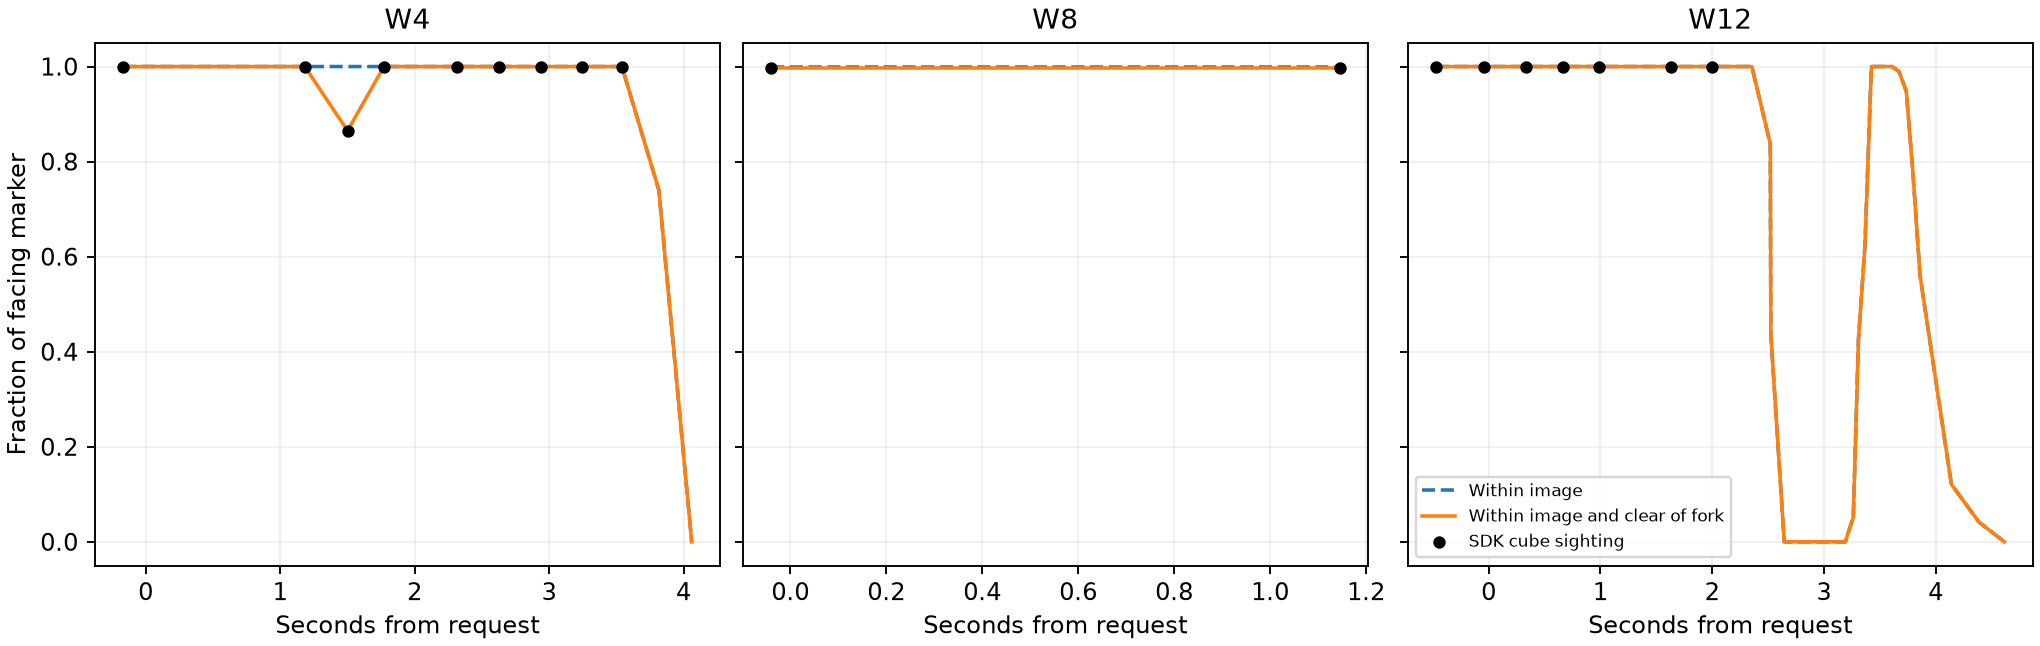

Values plotted in this chart, from the file beside it:
trial, sec, stamp, seen, pose_age_ms, lift_mm, size_mm, in_frame_fraction, visible_fraction
W4, -0.1675, 1262257, 1, 0, 30.65, 20, 1.0, 1.0
W4, -0.1675, 1262257, 1, 0, 30.65, 23, 1.0, 1.0
W4, 0.1637, 1262696, 0, 439, 30.65, 20, 1.0, 1.0
W4, 0.1637, 1262696, 0, 439, 30.65, 23, 1.0, 1.0
W4, 0.4768, 1262974, 0, 717, 30.65, 20, 1.0, 1.0
W4, 0.4768, 1262974, 0, 717, 30.65, 23, 1.0, 1.0
W4, 0.5423, 1263294, 0, 1037, 30.65, 20, 1.0, 1.0
W4, 0.5423, 1263294, 0, 1037, 30.65, 23, 1.0, 1.0
W4, 0.832, 1263373, 0, 1116, 30.65, 20, 1.0, 1.0
W4, 0.832, 1263373, 0, 1116, 30.65, 23, 1.0, 1.0
W4, 1.183, 1263652, 1, 0, 30.65, 20, 1.0, 1.0
W4, 1.183, 1263652, 1, 0, 30.65, 23, 1.0, 1.0
W4, 1.501, 1264011, 1, 0, 47.84, 20, 1.0, 0.9239
W4, 1.501, 1264011, 1, 0, 47.84, 23, 1.0, 0.8651
W4, 1.772, 1264330, 1, 0, 69.73, 20, 1.0, 1.0
W4, 1.772, 1264330, 1, 0, 69.73, 23, 1.0, 1.0
W4, 1.959, 1264529, 0, 199, 90.05, 20, 1.0, 1.0
W4, 1.959, 1264529, 0, 199, 90.05, 23, 1.0, 1.0
W4, 2.315, 1264768, 1, 0, 91.3, 20, 1.0, 1.0
W4, 2.315, 1264768, 1, 0, 91.3, 23, 1.0, 1.0
W4, 2.625, 1265087, 1, 0, 90.81, 20, 1.0, 1.0
W4, 2.625, 1265087, 1, 0, 90.81, 23, 1.0, 1.0
W4, 2.94, 1265406, 1, 0, 90.81, 20, 1.0, 1.0
W4, 2.94, 1265406, 1, 0, 90.81, 23, 1.0, 1.0
W4, 3.242, 1265765, 1, 0, 90.81, 20, 1.0, 1.0
W4, 3.242, 1265765, 1, 0, 90.81, 23, 1.0, 1.0
W4, 3.541, 1266084, 1, 0, 90.81, 20, 1.0, 1.0
W4, 3.541, 1266084, 1, 0, 90.81, 23, 1.0, 1.0
W4, 3.816, 1266363, 0, 279, 90.81, 20, 0.7682, 0.7682
W4, 3.816, 1266363, 0, 279, 90.81, 23, 0.7405, 0.7405
W4, 4.06, 1266642, 0, 558, 66.82, 20, 0.0, 0.0
W4, 4.06, 1266642, 0, 558, 66.82, 23, 0.0, 0.0
W8, -0.04043, 3636351, 1, 0, 31.66, 20, 1.0, 1.0
W8, -0.04043, 3636351, 1, 0, 31.66, 23, 1.0, 0.9965
W8, 0.298, 3636669, 0, 318, 31.66, 20, 1.0, 1.0
W8, 0.298, 3636669, 0, 318, 31.66, 23, 1.0, 0.9965
W8, 0.4343, 3637028, 0, 677, 31.66, 20, 1.0, 1.0
W8, 0.4343, 3637028, 0, 677, 31.66, 23, 1.0, 0.9965
W8, 0.4614, 3637148, 0, 797, 31.66, 20, 1.0, 1.0
W8, 0.4614, 3637148, 0, 797, 31.66, 23, 1.0, 0.9965
W8, 0.7716, 3637188, 0, 837, 31.66, 20, 1.0, 1.0
W8, 0.7716, 3637188, 0, 837, 31.66, 23, 1.0, 0.9965
W8, 1.145, 3637466, 1, 0, 31.66, 20, 1.0, 1.0
W8, 1.145, 3637466, 1, 0, 31.66, 23, 1.0, 0.9965
W12, -0.4715, 980782, 1, 0, 32.68, 20, 1.0, 1.0
W12, -0.4715, 980782, 1, 0, 32.68, 23, 1.0, 1.0
W12, -0.0385, 981260, 1, 0, 32.68, 20, 1.0, 1.0
W12, -0.0385, 981260, 1, 0, 32.68, 23, 1.0, 1.0
W12, 0.3303, 981618, 1, 0, 32.68, 20, 1.0, 1.0
W12, 0.3303, 981618, 1, 0, 32.68, 23, 1.0, 1.0
W12, 0.6695, 981977, 1, 0, 47.15, 20, 1.0, 1.0
W12, 0.6695, 981977, 1, 0, 47.15, 23, 1.0, 1.0
W12, 0.9891, 982336, 1, 0, 72.59, 20, 1.0, 1.0
W12, 0.9891, 982336, 1, 0, 72.59, 23, 1.0, 1.0
W12, 1.272, 982615, 0, 279, 89.8, 20, 1.0, 1.0
W12, 1.272, 982615, 0, 279, 89.8, 23, 1.0, 1.0
W12, 1.631, 982934, 1, 0, 92.28, 20, 1.0, 1.0
W12, 1.631, 982934, 1, 0, 92.28, 23, 1.0, 1.0
W12, 2, 983293, 1, 0, 92.28, 20, 1.0, 1.0
W12, 2, 983293, 1, 0, 92.28, 23, 1.0, 1.0
... 54 more rows
